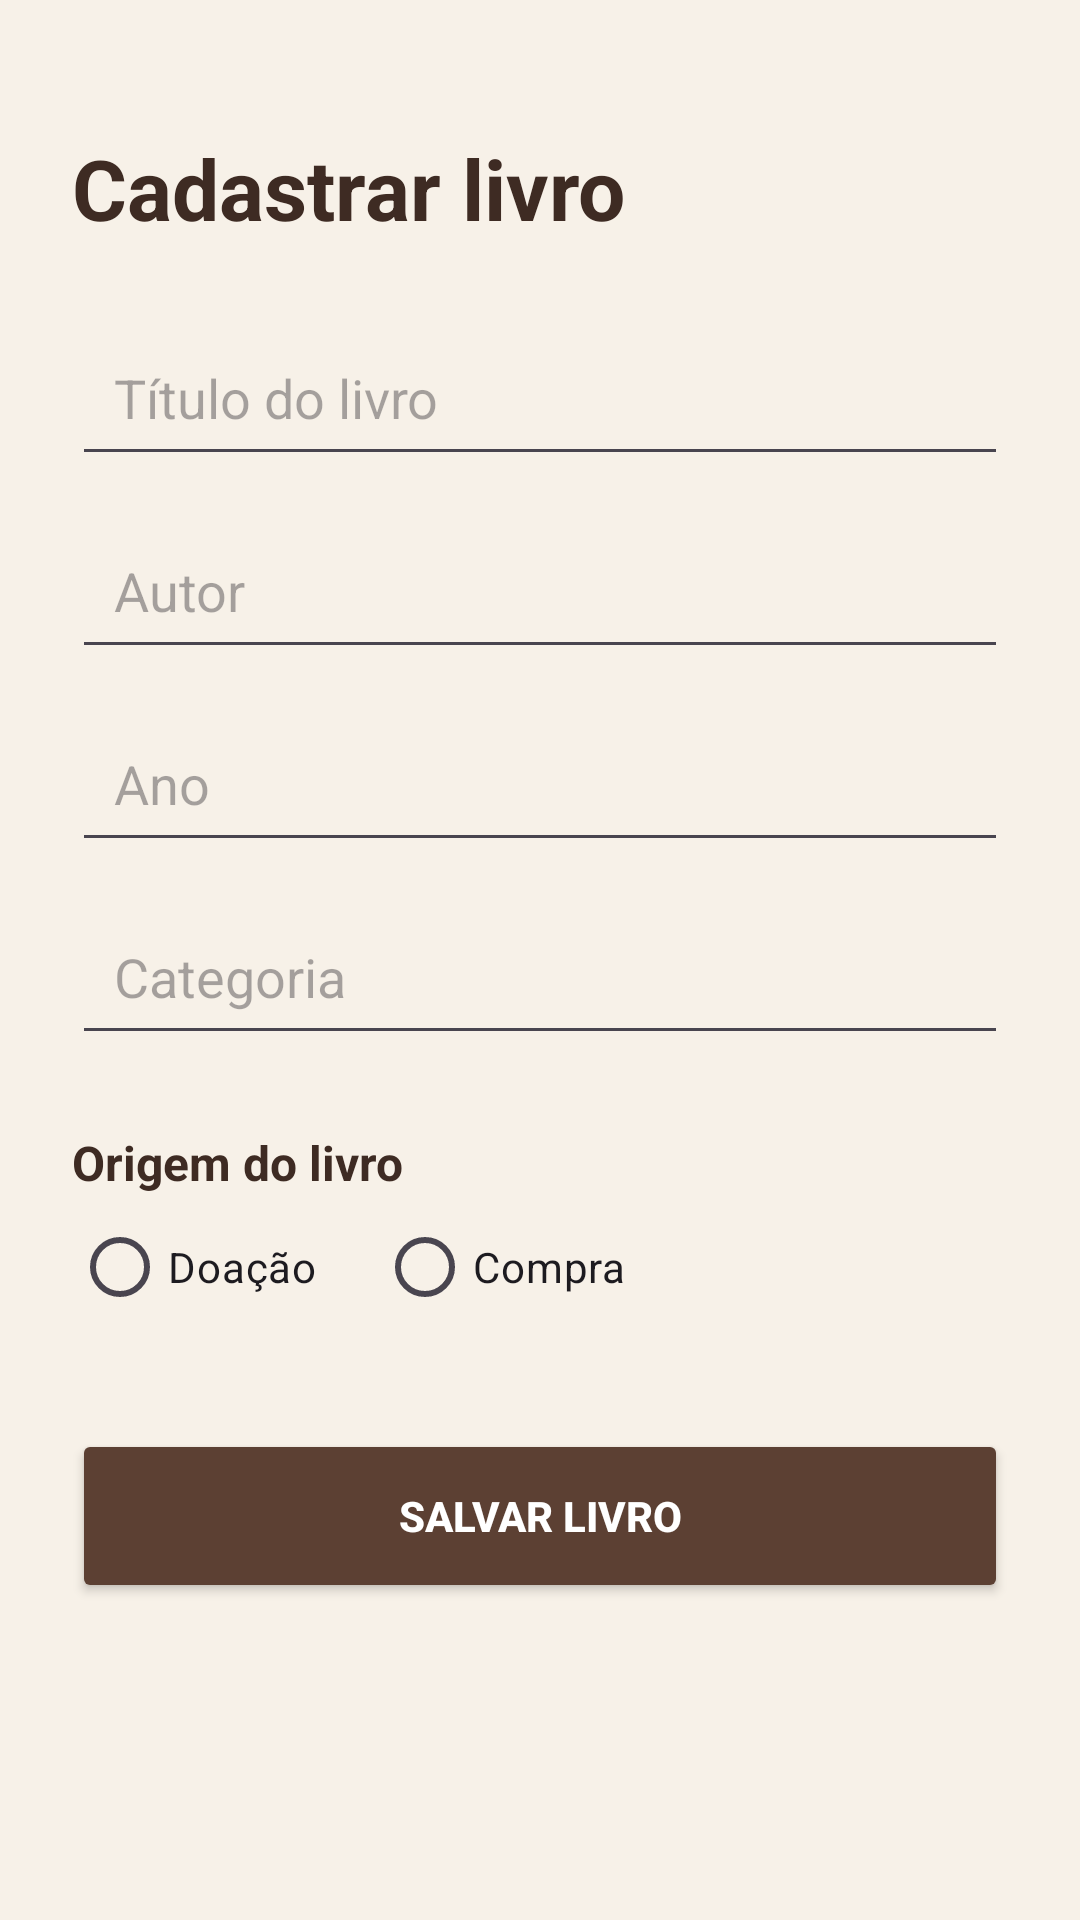

Here is an Android app screen rendered from its layout file. Give the layout XML and the strings, colors and styles it references.
<!-- AndroidManifest.xml: application theme Theme.BibliotecaAcessivel -->
<!-- res/layout/activity_cadastro_livro.xml -->
<?xml version="1.0" encoding="utf-8"?>
<ScrollView
    xmlns:android="http://schemas.android.com/apk/res/android"
    android:layout_width="match_parent"
    android:layout_height="match_parent"
    android:background="@color/creme">

    <LinearLayout
        android:layout_width="match_parent"
        android:layout_height="wrap_content"
        android:orientation="vertical"
        android:padding="24dp">

        <TextView
            android:id="@+id/txtTituloTela"
            android:layout_width="wrap_content"
            android:layout_height="wrap_content"
            android:text="Cadastrar livro"
            android:textColor="@color/marrom_escuro"
            android:textSize="28sp"
            android:textStyle="bold"
            android:layout_marginTop="20dp"
            android:layout_marginBottom="25dp"/>

        <EditText
            android:id="@+id/edtTitulo"
            android:layout_width="match_parent"
            android:layout_height="wrap_content"
            android:hint="Título do livro"
            android:inputType="textCapSentences"
            android:padding="14dp"/>

        <EditText
            android:id="@+id/edtAutor"
            android:layout_width="match_parent"
            android:layout_height="wrap_content"
            android:hint="Autor"
            android:inputType="textCapWords"
            android:padding="14dp"
            android:layout_marginTop="12dp"/>

        <EditText
            android:id="@+id/edtAno"
            android:layout_width="match_parent"
            android:layout_height="wrap_content"
            android:hint="Ano"
            android:inputType="number"
            android:padding="14dp"
            android:layout_marginTop="12dp"/>

        <EditText
            android:id="@+id/edtCategoria"
            android:layout_width="match_parent"
            android:layout_height="wrap_content"
            android:hint="Categoria"
            android:inputType="textCapWords"
            android:padding="14dp"
            android:layout_marginTop="12dp"/>

        <TextView
            android:layout_width="wrap_content"
            android:layout_height="wrap_content"
            android:text="Origem do livro"
            android:textColor="@color/marrom_escuro"
            android:textSize="16sp"
            android:textStyle="bold"
            android:layout_marginTop="25dp"/>

        <RadioGroup
            android:id="@+id/radioOrigem"
            android:layout_width="match_parent"
            android:layout_height="wrap_content"
            android:orientation="horizontal">

            <RadioButton
                android:id="@+id/radioDoacao"
                android:layout_width="wrap_content"
                android:layout_height="wrap_content"
                android:text="Doação"/>

            <RadioButton
                android:id="@+id/radioCompra"
                android:layout_width="wrap_content"
                android:layout_height="wrap_content"
                android:text="Compra"
                android:layout_marginStart="20dp"/>

        </RadioGroup>

        <Button
            android:id="@+id/btnSalvar"
            android:layout_width="match_parent"
            android:layout_height="58dp"
            android:text="SALVAR LIVRO"
            android:textColor="@color/branco"
            android:textStyle="bold"
            android:backgroundTint="@color/marrom"
            android:layout_marginTop="30dp"/>

    </LinearLayout>

</ScrollView>
<!-- resources referenced by this layout -->
<resources>
  <color name="branco">#FFFFFF</color>
  <color name="creme">#F7F1E8</color>
  <color name="marrom">#5C4033</color>
  <color name="marrom_escuro">#3E2B23</color>
  <style name="Theme.BibliotecaAcessivel" parent="Base.Theme.BibliotecaAcessivel" />
  <style name="Base.Theme.BibliotecaAcessivel" parent="Theme.Material3.DayNight.NoActionBar">
          
          
      </style>
</resources>
